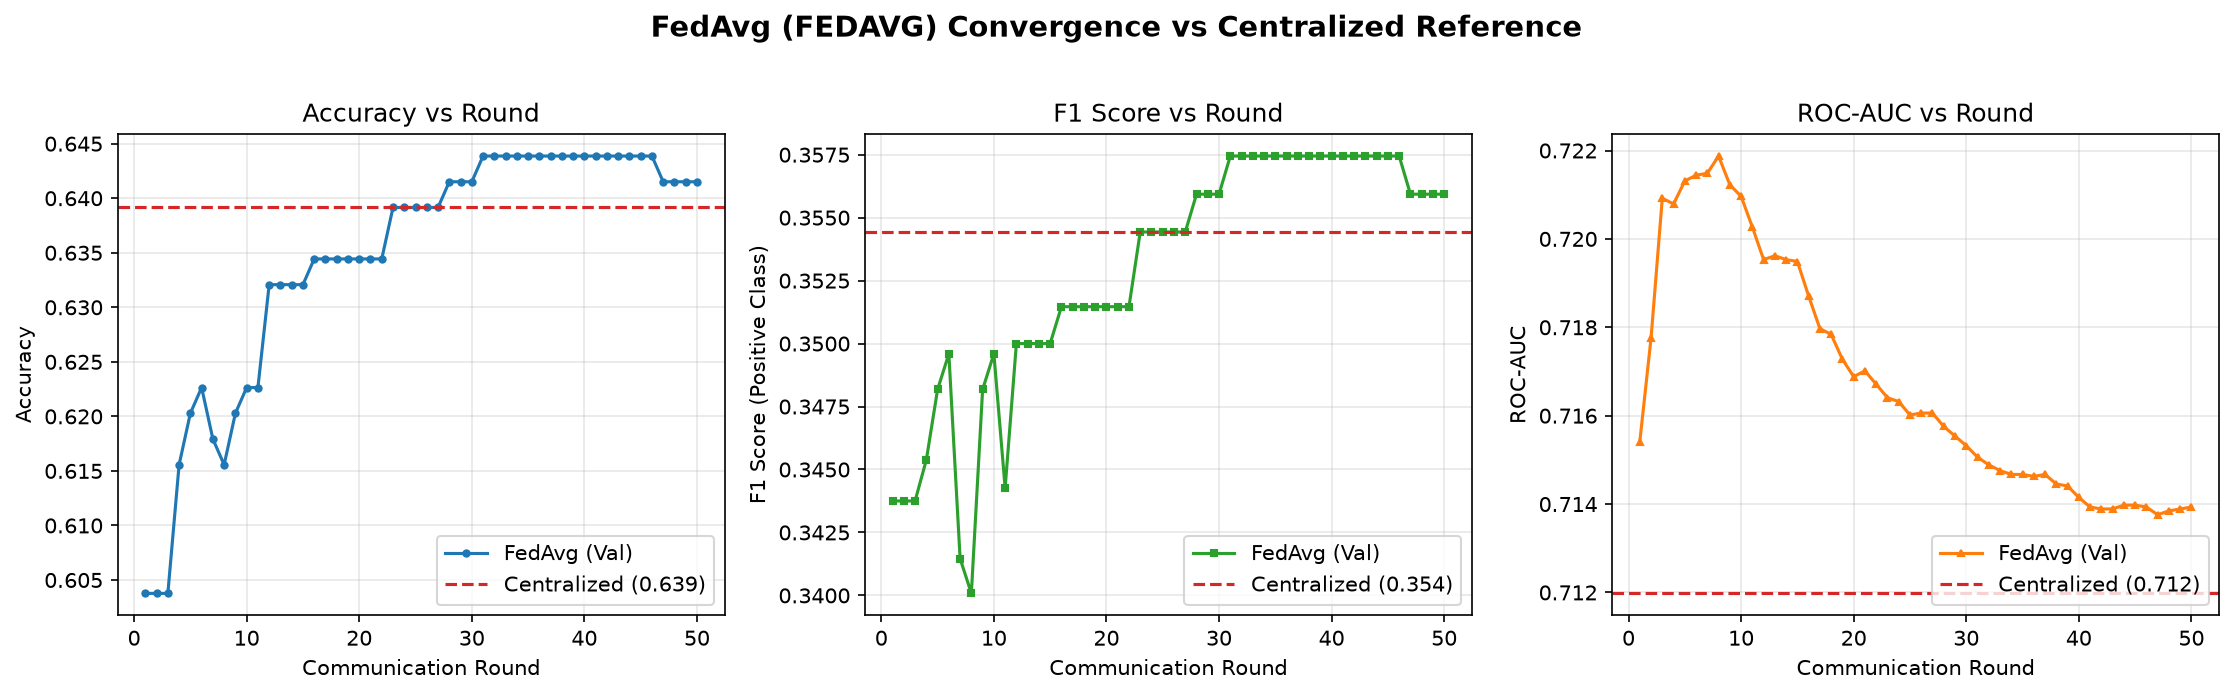

Source data for this figure (header and first rows):
epoch, round, accuracy, precision, recall, f1, roc_auc
1, 1, 0.6038, 0.2292, 0.6875, 0.3438, 0.7154
2, 2, 0.6038, 0.2292, 0.6875, 0.3438, 0.7178
3, 3, 0.6038, 0.2292, 0.6875, 0.3438, 0.7209
4, 4, 0.6156, 0.2324, 0.6719, 0.3454, 0.7208
5, 5, 0.6203, 0.235, 0.6719, 0.3482, 0.7213
6, 6, 0.6226, 0.2363, 0.6719, 0.3496, 0.7214
7, 7, 0.6179, 0.2308, 0.6562, 0.3415, 0.7215
8, 8, 0.6156, 0.2295, 0.6562, 0.3401, 0.7219
9, 9, 0.6203, 0.235, 0.6719, 0.3482, 0.7212
10, 10, 0.6226, 0.2363, 0.6719, 0.3496, 0.721
11, 11, 0.6226, 0.2333, 0.6562, 0.3443, 0.7203
12, 12, 0.6321, 0.2386, 0.6562, 0.35, 0.7195
13, 13, 0.6321, 0.2386, 0.6562, 0.35, 0.7196
14, 14, 0.6321, 0.2386, 0.6562, 0.35, 0.7195
15, 15, 0.6321, 0.2386, 0.6562, 0.35, 0.7195
16, 16, 0.6344, 0.24, 0.6562, 0.3515, 0.7187
17, 17, 0.6344, 0.24, 0.6562, 0.3515, 0.718
18, 18, 0.6344, 0.24, 0.6562, 0.3515, 0.7178
19, 19, 0.6344, 0.24, 0.6562, 0.3515, 0.7173
20, 20, 0.6344, 0.24, 0.6562, 0.3515, 0.7169
21, 21, 0.6344, 0.24, 0.6562, 0.3515, 0.717
22, 22, 0.6344, 0.24, 0.6562, 0.3515, 0.7167
23, 23, 0.6392, 0.2428, 0.6562, 0.3544, 0.7164
24, 24, 0.6392, 0.2428, 0.6562, 0.3544, 0.7163
25, 25, 0.6392, 0.2428, 0.6562, 0.3544, 0.716
26, 26, 0.6392, 0.2428, 0.6562, 0.3544, 0.7161
27, 27, 0.6392, 0.2428, 0.6562, 0.3544, 0.7161
28, 28, 0.6415, 0.2442, 0.6562, 0.3559, 0.7158
29, 29, 0.6415, 0.2442, 0.6562, 0.3559, 0.7155
30, 30, 0.6415, 0.2442, 0.6562, 0.3559, 0.7153
31, 31, 0.6439, 0.2456, 0.6562, 0.3574, 0.7151
32, 32, 0.6439, 0.2456, 0.6562, 0.3574, 0.7149
33, 33, 0.6439, 0.2456, 0.6562, 0.3574, 0.7148
34, 34, 0.6439, 0.2456, 0.6562, 0.3574, 0.7147
35, 35, 0.6439, 0.2456, 0.6562, 0.3574, 0.7147
36, 36, 0.6439, 0.2456, 0.6562, 0.3574, 0.7146
37, 37, 0.6439, 0.2456, 0.6562, 0.3574, 0.7147
38, 38, 0.6439, 0.2456, 0.6562, 0.3574, 0.7145
39, 39, 0.6439, 0.2456, 0.6562, 0.3574, 0.7144
40, 40, 0.6439, 0.2456, 0.6562, 0.3574, 0.7141
41, 41, 0.6439, 0.2456, 0.6562, 0.3574, 0.7139
42, 42, 0.6439, 0.2456, 0.6562, 0.3574, 0.7139
43, 43, 0.6439, 0.2456, 0.6562, 0.3574, 0.7139
44, 44, 0.6439, 0.2456, 0.6562, 0.3574, 0.714
45, 45, 0.6439, 0.2456, 0.6562, 0.3574, 0.714
46, 46, 0.6439, 0.2456, 0.6562, 0.3574, 0.7139
47, 47, 0.6415, 0.2442, 0.6562, 0.3559, 0.7138
48, 48, 0.6415, 0.2442, 0.6562, 0.3559, 0.7138
49, 49, 0.6415, 0.2442, 0.6562, 0.3559, 0.7139
50, 50, 0.6415, 0.2442, 0.6562, 0.3559, 0.7139
